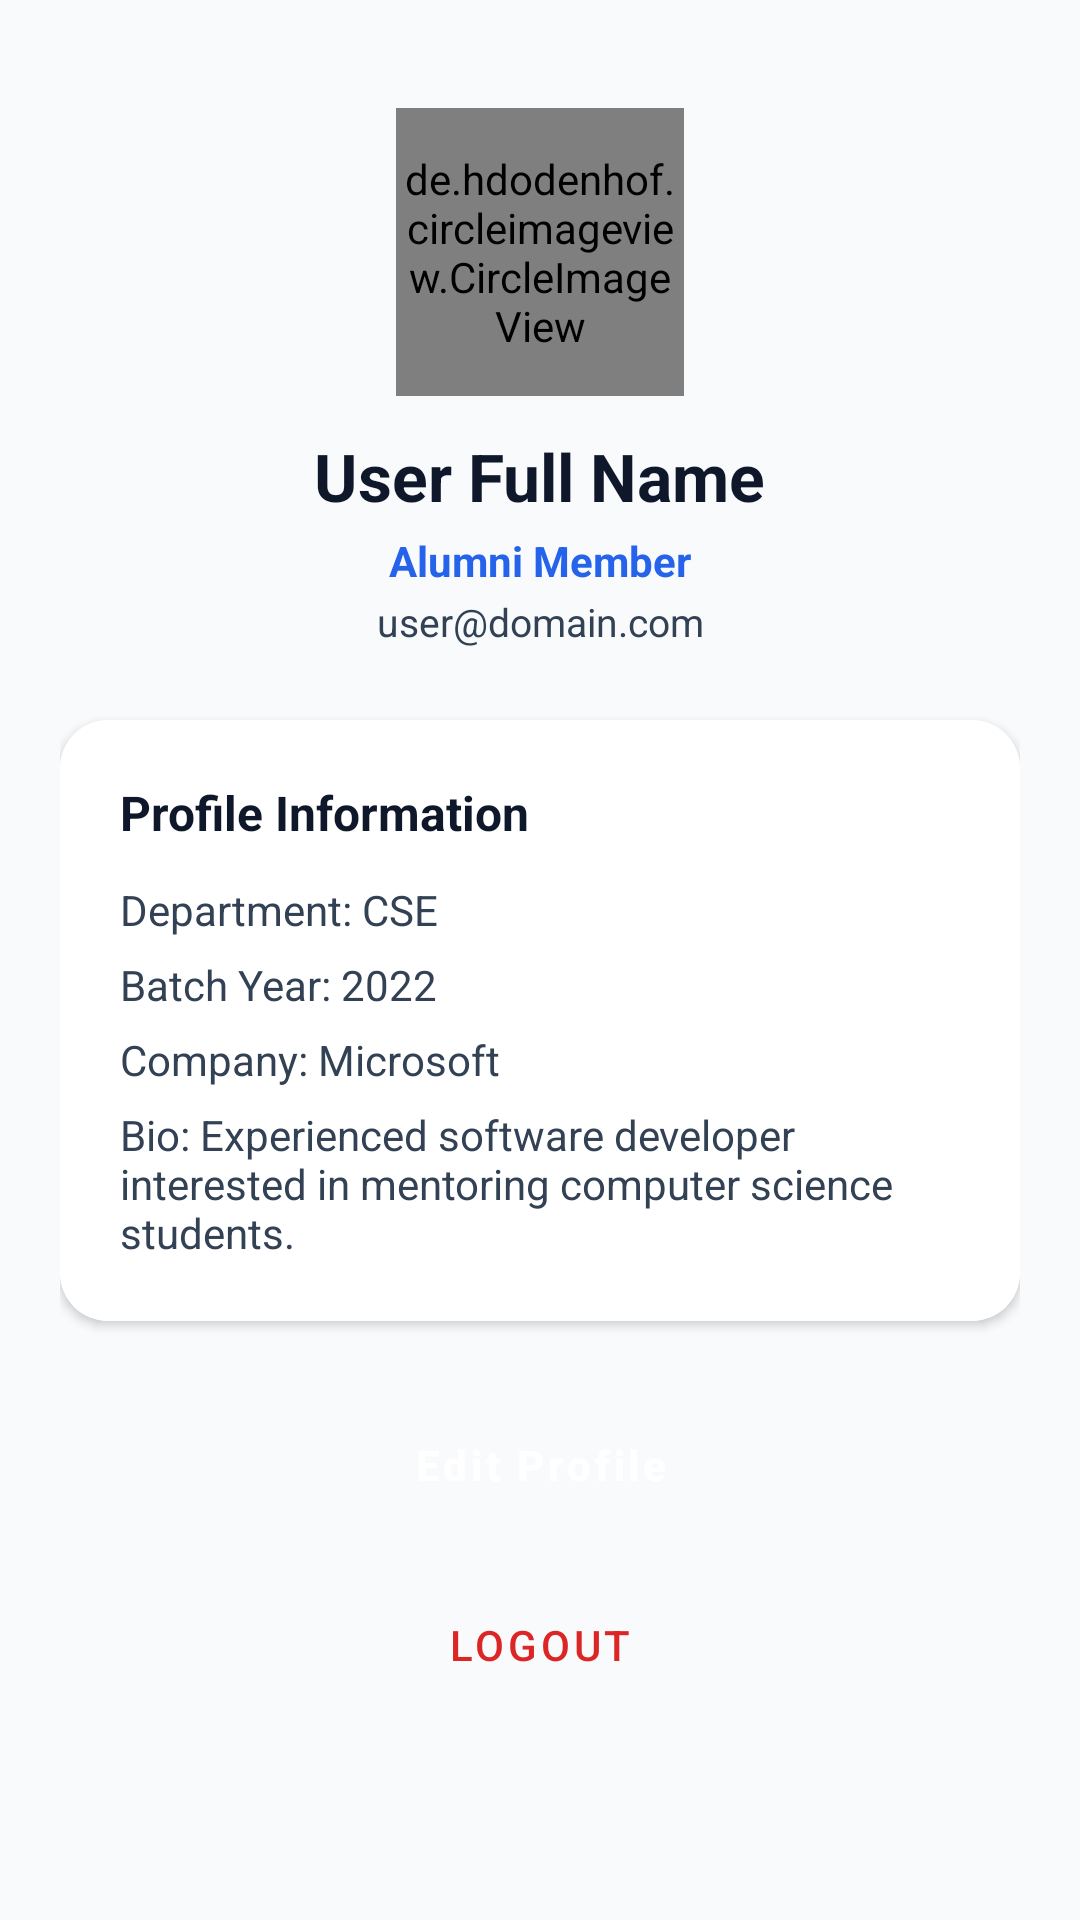

Android layout source for this screen:
<!-- AndroidManifest.xml: application theme Theme.AlumniConnect -->
<!-- res/layout/fragment_profile.xml -->
<?xml version="1.0" encoding="utf-8"?>
<ScrollView xmlns:android="http://schemas.android.com/apk/res/android"
    xmlns:app="http://schemas.android.com/apk/res-auto"
    android:layout_width="match_parent"
    android:layout_height="match_parent"
    android:fillViewport="true"
    android:background="@color/background">

    <androidx.constraintlayout.widget.ConstraintLayout
        android:layout_width="match_parent"
        android:layout_height="wrap_content"
        android:padding="20dp">

        <de.hdodenhof.circleimageview.CircleImageView
            android:id="@+id/civAvatar"
            android:layout_width="96dp"
            android:layout_height="96dp"
            android:layout_marginTop="16dp"
            android:src="@drawable/ic_profile"
            app:civ_border_width="2dp"
            app:civ_border_color="@color/primary"
            app:layout_constraintEnd_toEndOf="parent"
            app:layout_constraintStart_toStartOf="parent"
            app:layout_constraintTop_toTopOf="parent" />

        <TextView
            android:id="@+id/tvProfileName"
            android:layout_width="wrap_content"
            android:layout_height="wrap_content"
            android:layout_marginTop="12dp"
            android:text="User Full Name"
            android:textColor="@color/on_background"
            android:textSize="22sp"
            android:textStyle="bold"
            app:layout_constraintEnd_toEndOf="parent"
            app:layout_constraintStart_toStartOf="parent"
            app:layout_constraintTop_toBottomOf="@id/civAvatar" />

        <TextView
            android:id="@+id/tvProfileRole"
            android:layout_width="wrap_content"
            android:layout_height="wrap_content"
            android:layout_marginTop="4dp"
            android:text="Alumni Member"
            android:textColor="@color/primary"
            android:textSize="14sp"
            android:textStyle="bold"
            app:layout_constraintEnd_toEndOf="parent"
            app:layout_constraintStart_toStartOf="parent"
            app:layout_constraintTop_toBottomOf="@id/tvProfileName" />

        <TextView
            android:id="@+id/tvProfileEmail"
            android:layout_width="wrap_content"
            android:layout_height="wrap_content"
            android:layout_marginTop="2dp"
            android:text="user@domain.com"
            android:textColor="@color/on_surface_variant"
            android:textSize="13sp"
            app:layout_constraintEnd_toEndOf="parent"
            app:layout_constraintStart_toStartOf="parent"
            app:layout_constraintTop_toBottomOf="@id/tvProfileRole" />

        
        <androidx.cardview.widget.CardView
            android:id="@+id/cvDetailsCard"
            android:layout_width="match_parent"
            android:layout_height="wrap_content"
            android:layout_marginTop="24dp"
            app:cardBackgroundColor="@color/surface"
            android:backgroundTint="@color/surface"
            app:cardCornerRadius="16dp"
            app:cardElevation="2dp"
            app:layout_constraintTop_toBottomOf="@id/tvProfileEmail">

            <LinearLayout
                android:layout_width="match_parent"
                android:layout_height="wrap_content"
                android:orientation="vertical"
                android:padding="20dp"
                android:background="@color/surface">

                <TextView
                    android:layout_width="wrap_content"
                    android:layout_height="wrap_content"
                    android:text="Profile Information"
                    android:textColor="#0F172A"
                    android:textSize="16sp"
                    android:textStyle="bold" />

                <TextView
                    android:id="@+id/tvDeptLabel"
                    android:layout_width="wrap_content"
                    android:layout_height="wrap_content"
                    android:layout_marginTop="12dp"
                    android:text="Department: CSE"
                    android:textColor="#334155"
                    android:textSize="14sp" />

                <TextView
                    android:id="@+id/tvYearLabel"
                    android:layout_width="wrap_content"
                    android:layout_height="wrap_content"
                    android:layout_marginTop="6dp"
                    android:text="Batch Year: 2022"
                    android:textColor="#334155"
                    android:textSize="14sp" />

                <TextView
                    android:id="@+id/tvCompanyLabel"
                    android:layout_width="wrap_content"
                    android:layout_height="wrap_content"
                    android:layout_marginTop="6dp"
                    android:text="Company: Microsoft"
                    android:textColor="#334155"
                    android:textSize="14sp" />

                <TextView
                    android:id="@+id/tvBioLabel"
                    android:layout_width="wrap_content"
                    android:layout_height="wrap_content"
                    android:layout_marginTop="6dp"
                    android:text="Bio: Experienced software developer interested in mentoring computer science students."
                    android:textColor="#334155"
                    android:textSize="14sp" />
            </LinearLayout>
        </androidx.cardview.widget.CardView>

        <Button
            android:id="@+id/btnEditProfile"
            style="@style/Widget.AlumniConnect.Button"
            android:layout_width="match_parent"
            android:layout_height="wrap_content"
            android:layout_marginTop="24dp"
            android:text="Edit Profile"
            app:layout_constraintTop_toBottomOf="@id/cvDetailsCard" />

        <Button
            android:id="@+id/btnLogout"
            style="@style/Widget.MaterialComponents.Button.OutlinedButton"
            android:layout_width="match_parent"
            android:layout_height="wrap_content"
            android:layout_marginTop="12dp"
            android:text="@string/nav_logout"
            android:textColor="@color/error"
            app:strokeColor="@color/error"
            app:layout_constraintTop_toBottomOf="@id/btnEditProfile" />

    </androidx.constraintlayout.widget.ConstraintLayout>
</ScrollView>
<!-- resources referenced by this layout -->
<resources>
  <color name="background">#F8FAFC</color>
  <color name="error">#DC2626</color>
  <color name="on_background">#0F172A</color>
  <color name="on_surface_variant">#334155</color>
  <color name="primary">#2563EB</color>
  <color name="surface">#FFFFFF</color>
  <string name="nav_logout">Logout</string>
  <style name="Widget.AlumniConnect.Button" parent="Widget.MaterialComponents.Button">
          <item name="cornerRadius">12dp</item>
          <item name="android:paddingTop">12dp</item>
          <item name="android:paddingBottom">12dp</item>
          <item name="android:textAllCaps">false</item>
          <item name="android:textStyle">bold</item>
      </style>
  <style name="Theme.AlumniConnect" parent="Theme.MaterialComponents.Light.NoActionBar">
          
          <item name="colorPrimary">@color/primary</item>
          <item name="colorPrimaryVariant">@color/primary_variant</item>
          <item name="colorOnPrimary">@color/on_primary</item>
          
          
          <item name="colorSecondary">@color/secondary</item>
          <item name="colorSecondaryVariant">@color/secondary_variant</item>
          <item name="colorOnSecondary">@color/on_secondary</item>
          
          
          <item name="android:statusBarColor">@color/primary</item>
          <item name="android:windowLightStatusBar">false</item>
          
          
          <item name="android:windowBackground">@color/background</item>
          <item name="colorSurface">@color/surface</item>
          <item name="colorOnSurface">@color/on_surface</item>
          <item name="android:textColor">@color/on_background</item>
          <item name="android:textColorPrimary">@color/on_background</item>
          <item name="android:textColorSecondary">@color/on_surface_variant</item>
  
          
          <item name="editTextColor">@color/input_text</item>
          <item name="android:textColorHint">@color/input_hint</item>
  
          
          <item name="cardBackgroundColor">@color/surface</item>
  
          
          <item name="materialButtonStyle">@style/Widget.AlumniConnect.Button</item>
          <item name="textInputStyle">@style/Widget.AlumniConnect.TextInputLayout</item>
      </style>
  <color name="primary_variant">#1D4ED8</color>
  <color name="on_primary">#FFFFFF</color>
  <color name="secondary">#475569</color>
  <color name="secondary_variant">#334155</color>
  <color name="on_secondary">#FFFFFF</color>
  <color name="on_surface">#1E293B</color>
  <color name="input_text">#0F172A</color>
  <color name="input_hint">#64748B</color>
  <style name="Widget.AlumniConnect.TextInputLayout" parent="Widget.MaterialComponents.TextInputLayout.OutlinedBox">
          <item name="boxCornerRadiusTopStart">12dp</item>
          <item name="boxCornerRadiusTopEnd">12dp</item>
          <item name="boxCornerRadiusBottomStart">12dp</item>
          <item name="boxCornerRadiusBottomEnd">12dp</item>
          <item name="boxStrokeColor">@color/primary</item>
          <item name="boxBackgroundColor">@color/surface</item>
          <item name="hintTextColor">@color/primary</item>
          <item name="android:textColorHint">@color/input_hint</item>
      </style>
</resources>
